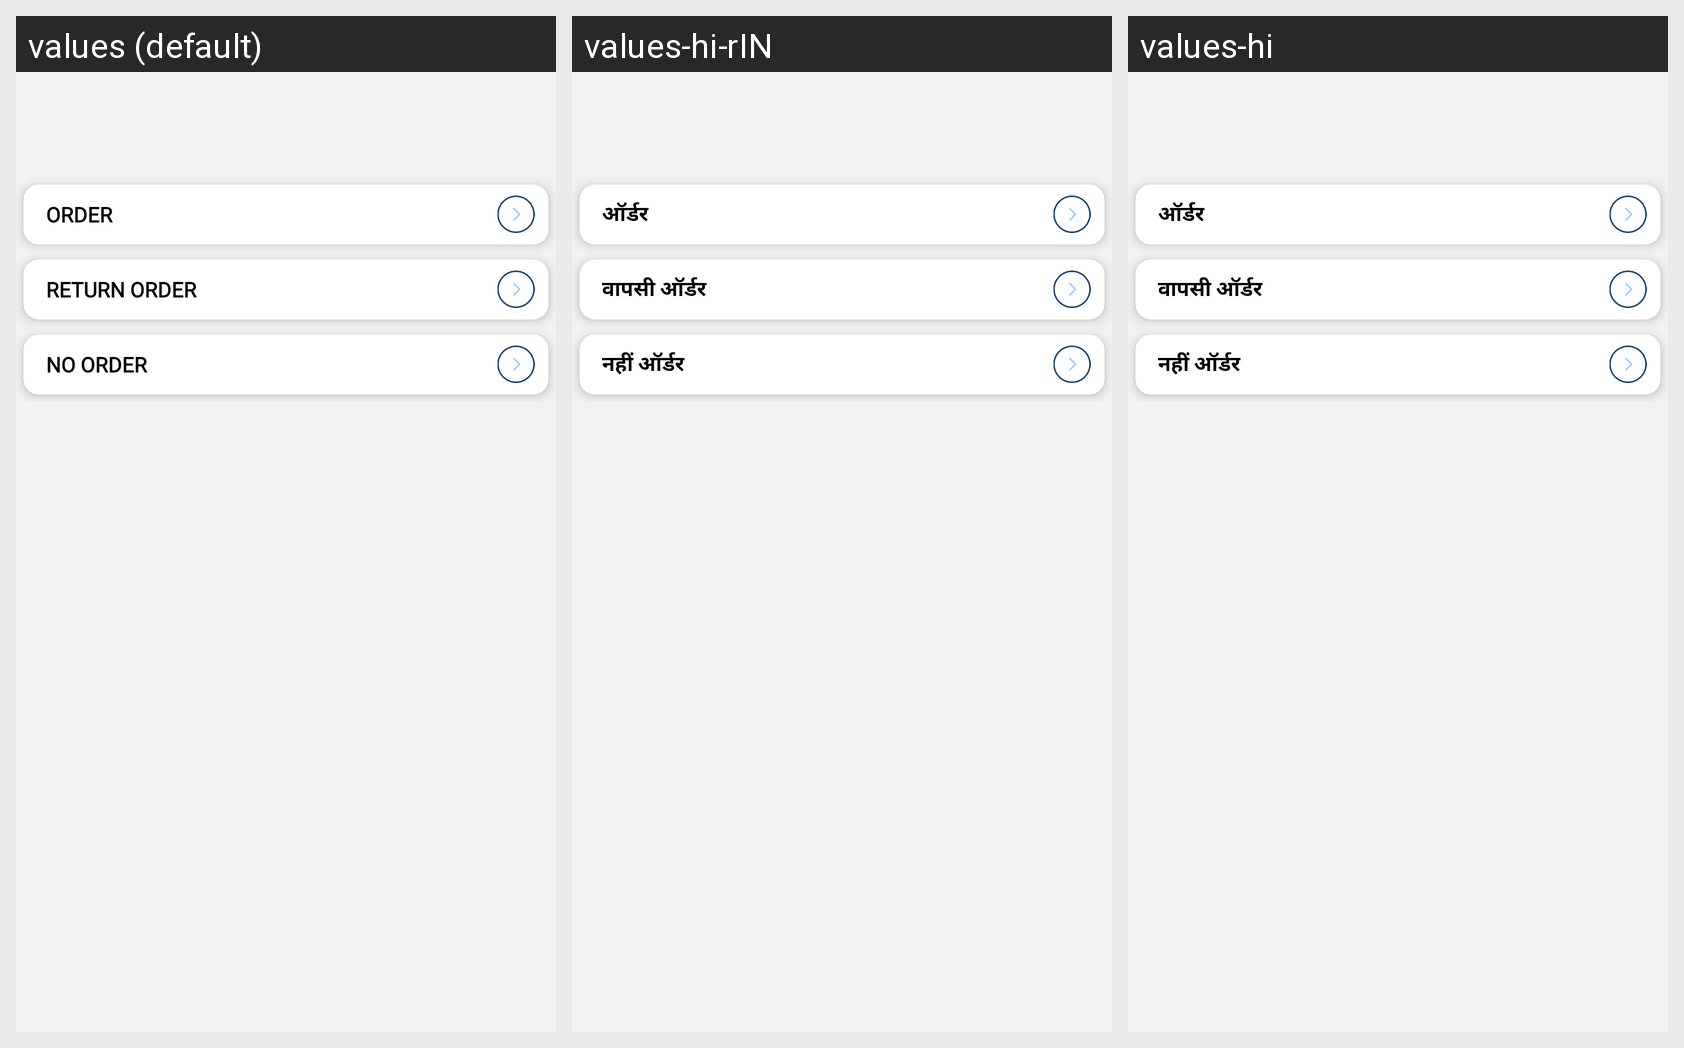

This grid shows one Android layout under several languages. Give, for every string resource on the screen, its name, the default text and each shown locale's text.
Android screen res/layout/content_customer__traits.xml rendered under 3 locales, left to right: values (default), values-hi-rIN, values-hi. Device: Nexus 5 (rendered at 1080×1920; each locale shown at half size, 540×960, under a caption strip naming it); theme AppTheme.
Strings drawn on this screen, with the default value and each locale's value (text and hints the layout hard-codes, and strings that could not be matched under every locale, appear in the picture but are not listed):

ORDER
  values: ORDER
  values-hi-rIN: ऑर्डर
  values-hi: ऑर्डर

Return_Order
  values: Return Order
  values-hi-rIN: वापसी ऑर्डर
  values-hi: वापसी ऑर्डर

No_Order
  values: No Order
  values-hi-rIN: नहीं ऑर्डर
  values-hi: नहीं ऑर्डर
